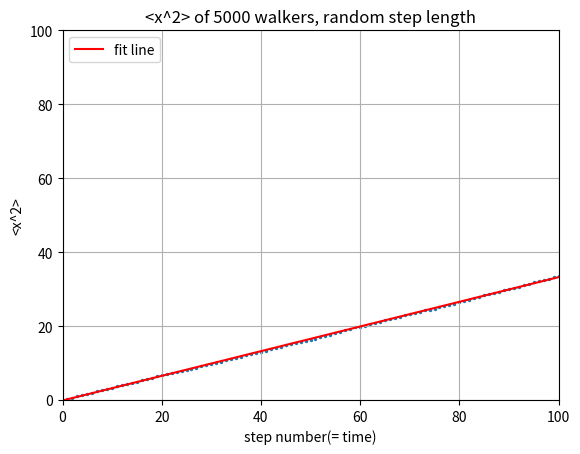

Python code for this plot:
from __future__ import division
import numpy as np
import matplotlib.pyplot as plt

steps = np.linspace(0, 100, 101)
x2_ave = np.zeros(101)
x_y0 = np.zeros(101)
x_now = np.zeros(5000)
x2_now = np.zeros(5000)

for i in range(100):
    for j in range(5000):
        length = 2*np.random.rand() - 1
        x_now[j] = x_now[j] + length
        x2_now[j] = x_now[j]**2
    average2 = sum(x2_now)/5000
    x2_ave[i+1] = average2
    
para = np.polyfit(steps, x2_ave,1)
poly = np.poly1d(para)
y_fit = poly(steps)

plt.scatter(steps, x2_ave,s=2)
plt.plot(steps, y_fit, 'r', label = 'fit line')
plt.legend(loc='upper left')

plt.xlim(0,100)
plt.ylim(0,100)
plt.grid(True)
plt.xlabel('step number(= time)')
plt.ylabel('<x^2>')
plt.title('<x^2> of 5000 walkers, random step length')

plt.show()